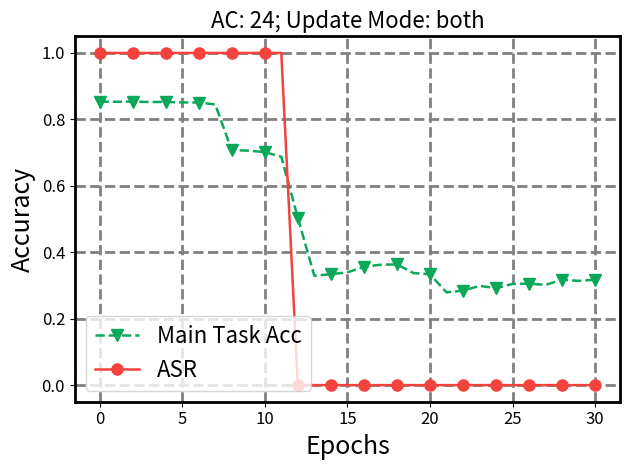

Source code (Python): (Note: this script raises an exception after producing the figure.)
import matplotlib.pyplot as plt
import numpy as np
import os

def get_data(ac=31, update_mode="both"):
    if ac == 31:
        if update_mode == "both":
            main_task_acc = [85.33, 85.30, 85.36, 85.23, 85.24, 85.11, 85.08, 84.49, 70.75, 70.59, 70.14, 68.75, 50.38, 32.92, 33.39, 33.95, 35.60, 36.25, 36.33, 33.75, 33.36, 27.93, 28.44, 29.88, 29.16, 30.47, 30.55, 30.18, 31.74, 31.38, 31.74]
            asr = [100.00, 100.00, 100.00, 100.00, 100.00, 100.00, 100.00, 100.00, 100.00, 100.00, 100.00, 100.00, 0.00, 0.00, 0.00, 0.00, 0.00, 0.00, 0.00, 0.00, 0.00, 0.00, 0.00, 0.00, 0.00, 0.00, 0.00, 0.00, 0.00, 0.00, 0.00]
        elif update_mode == "bottom_only":
            main_task_acc = [85.33, 85.28, 85.28, 85.31, 85.29, 85.38, 85.26, 85.11, 85.32, 85.29, 85.29, 85.30, 85.28, 85.32, 85.15, 85.30, 85.30, 85.33, 85.24, 85.21, 85.31, 85.26, 85.16, 85.19, 85.33, 85.32, 85.33, 85.34, 85.32, 85.34, 85.30]
            asr = [100.00, 100.00, 100.00, 100.00, 100.00, 100.00, 100.00, 100.00, 100.00, 100.00, 100.00, 100.00, 100.00, 100.00, 100.00, 100.00, 100.00, 100.00, 100.00, 100.00, 100.00, 100.00, 100.00, 100.00, 100.00, 100.00, 100.00, 100.00, 100.00, 100.00, 100.00]
        elif update_mode == "top_only_[1]":
            main_task_acc = [85.33, 85.33, 85.33, 85.31, 85.21, 85.39, 85.25, 85.12, 85.26, 85.13, 85.06, 84.91, 85.03, 84.66, 84.65, 84.59, 84.37, 84.42, 84.22, 84.04, 83.86, 83.64, 83.55, 83.12, 82.78, 82.28, 81.82, 81.04, 79.95, 78.63, 77.53]
            asr = [100.00, 100.00, 100.00, 100.00, 100.00, 100.00, 100.00, 100.00, 100.00, 100.00, 100.00, 100.00, 100.00, 100.00, 100.00, 100.00, 100.00, 100.00, 100.00, 100.00, 100.00, 100.00, 100.00, 100.00, 100.00, 100.00, 100.00, 100.00, 100.00, 100.00, 100.00]
        elif update_mode == "top_only_[2]":
            main_task_acc = [85.33, 85.31, 85.34, 85.26, 85.26, 85.24, 85.21, 85.17, 85.14, 85.20, 85.08, 84.94, 84.95, 84.77, 84.68, 84.61, 84.45, 84.42, 84.20, 84.31, 83.92, 83.79, 83.30, 82.93, 82.90, 82.53, 82.31, 81.49, 81.08, 80.19, 79.53]
            asr = [100.00, 100.00, 100.00, 100.00, 100.00, 100.00, 100.00, 100.00, 100.00, 100.00, 100.00, 100.00, 100.00, 100.00, 100.00, 100.00, 100.00, 100.00, 100.00, 100.00, 100.00, 100.00, 100.00, 100.00, 100.00, 100.00, 100.00, 100.00, 100.00, 100.00, 100.00]
        elif update_mode == "top_only_[3]":
            main_task_acc = [85.33, 85.32, 85.36, 85.32, 85.33, 85.26, 85.29, 85.21, 85.23, 85.16, 85.15, 84.94, 84.87, 84.48, 84.02, 82.84, 81.25, 78.27, 74.17, 68.36, 63.03, 57.27, 51.27, 45.97, 39.47, 35.05, 30.67, 28.53, 25.91, 24.67, 23.11]
            asr = [100.00, 100.00, 100.00, 100.00, 100.00, 100.00, 100.00, 100.00, 100.00, 100.00, 100.00, 100.00, 100.00, 100.00, 100.00, 100.00, 100.00, 100.00, 100.00, 100.00, 100.00, 100.00, 100.00, 100.00, 100.00, 100.00, 44.46, 0.00, 0.00, 0.00, 0.00]
        elif update_mode == "top_only_[4]":
            main_task_acc = [85.33, 85.24, 85.35, 85.26, 85.19, 85.40, 85.35, 85.24, 85.36, 85.29, 85.20, 85.17, 85.04, 85.31, 85.35, 85.35, 85.17, 85.40, 85.27, 85.26, 85.16, 85.13, 85.04, 85.03, 85.21, 85.07, 85.06, 84.87, 85.08, 84.84, 85.10]
            asr = [100.00, 100.00, 100.00, 100.00, 100.00, 100.00, 100.00, 100.00, 100.00, 100.00, 100.00, 100.00, 100.00, 100.00, 100.00, 100.00, 100.00, 100.00, 100.00, 100.00, 100.00, 100.00, 100.00, 100.00, 100.00, 100.00, 100.00, 100.00, 100.00, 100.00, 100.00]
        elif update_mode == "top_only_[1,2]":
            main_task_acc = [85.33, 85.38, 85.22, 85.28, 85.07, 85.02, 84.87, 84.71, 84.62, 84.78, 84.35, 84.07, 83.58, 83.40, 82.83, 82.01, 81.17, 79.93, 79.58, 78.41, 76.70, 75.02, 73.10, 71.03, 68.38, 66.60, 64.27, 61.69, 60.61, 58.22, 56.52]
            asr = [100.00, 100.00, 100.00, 100.00, 100.00, 100.00, 100.00, 100.00, 100.00, 100.00, 100.00, 100.00, 100.00, 100.00, 100.00, 100.00, 100.00, 100.00, 100.00, 100.00, 99.76, 82.69, 23.47, 2.48, 0.08, 0.00, 0.00, 0.00, 0.00, 0.00, 0.00]
        elif update_mode == "top_only_[1,2,3]":
            main_task_acc = [85.33, 85.43, 85.38, 85.16, 85.10, 85.09, 84.79, 84.38, 84.18, 83.96, 82.97, 82.59, 81.47, 79.84, 77.57, 75.54, 71.71, 68.86, 64.85, 58.72, 52.21, 47.62, 43.62, 39.34, 36.02, 30.66, 27.46, 22.25, 19.38, 18.10, 15.84]
            asr = [100.00, 100.00, 100.00, 100.00, 100.00, 100.00, 100.00, 100.00, 100.00, 100.00, 100.00, 100.00, 100.00, 100.00, 100.00, 100.00, 100.00, 100.00, 100.00, 88.33, 12.23, 1.53, 0.05, 0.00, 0.00, 0.00, 0.00, 0.00, 0.00, 0.00, 0.00]
        elif update_mode == "top_only_[1,2,3,4]":
            main_task_acc = [85.33, 85.22, 85.31, 85.18, 85.04, 85.08, 84.85, 84.59, 84.17, 84.03, 83.73, 83.01, 82.09, 80.79, 79.47, 76.88, 75.37, 71.57, 68.34, 62.18, 56.60, 52.67, 49.16, 45.41, 41.23, 37.05, 33.60, 30.67, 27.79, 24.63, 22.49]
            asr = [100.00, 100.00, 100.00, 100.00, 100.00, 100.00, 100.00, 100.00, 100.00, 100.00, 100.00, 100.00, 100.00, 100.00, 100.00, 100.00, 100.00, 100.00, 100.00, 99.15, 41.37, 1.71, 0.04, 0.00, 0.00, 0.00, 0.00, 0.00, 0.00, 0.00, 0.00]
        elif update_mode == "bottom_top_[1]":
            main_task_acc = [85.33, 85.35, 85.13, 85.25, 85.25, 85.29, 85.18, 85.26, 85.15, 85.14, 85.03, 84.85, 84.83, 84.71, 84.84, 84.56, 84.48, 84.35, 84.32, 84.08, 83.87, 83.75, 83.54, 83.24, 82.67, 82.53, 81.56, 80.42, 79.69, 78.35, 77.61]
            asr = [100.00, 100.00, 100.00, 100.00, 100.00, 100.00, 100.00, 100.00, 100.00, 100.00, 100.00, 100.00, 100.00, 100.00, 100.00, 100.00, 100.00, 100.00, 100.00, 100.00, 100.00, 100.00, 100.00, 100.00, 100.00, 100.00, 100.00, 100.00, 100.00, 100.00, 100.00]
        elif update_mode == "bottom_top_[2]":
            main_task_acc = [85.33, 85.26, 85.41, 85.42, 85.23, 85.18, 85.25, 85.15, 85.10, 85.21, 85.04, 84.87, 84.92, 84.95, 84.74, 84.53, 84.56, 84.56, 84.42, 84.14, 83.83, 83.52, 83.16, 82.91, 82.58, 82.52, 81.75, 81.34, 81.10, 80.35, 79.64]
            asr = [100.00, 100.00, 100.00, 100.00, 100.00, 100.00, 100.00, 100.00, 100.00, 100.00, 100.00, 100.00, 100.00, 100.00, 100.00, 100.00, 100.00, 100.00, 100.00, 100.00, 100.00, 100.00, 100.00, 100.00, 100.00, 100.00, 100.00, 100.00, 100.00, 100.00, 100.00]
        elif update_mode == "bottom_top_[3]":
            main_task_acc = [85.33, 85.31, 85.41, 85.21, 85.28, 85.21, 85.39, 85.21, 85.15, 85.13, 85.06, 84.98, 84.77, 84.56, 84.01, 82.69, 81.12, 78.34, 74.10, 68.50, 61.86, 56.30, 50.99, 45.56, 40.53, 35.09, 30.87, 28.07, 27.14, 24.31, 22.86]
            asr = [100.00, 100.00, 100.00, 100.00, 100.00, 100.00, 100.00, 100.00, 100.00, 100.00, 100.00, 100.00, 100.00, 100.00, 100.00, 100.00, 100.00, 100.00, 100.00, 100.00, 100.00, 100.00, 100.00, 100.00, 100.00, 100.00, 64.49, 0.00, 0.00, 0.00, 0.00]
        elif update_mode == "bottom_top_[4]":
            main_task_acc = [85.33, 85.46, 85.36, 85.33, 85.25, 85.36, 85.30, 85.28, 85.29, 85.30, 85.29, 85.30, 85.12, 85.29, 85.28, 85.23, 85.29, 85.19, 85.27, 85.23, 85.11, 85.06, 85.18, 85.15, 85.13, 85.19, 85.08, 85.15, 85.04, 84.97, 84.99]
            asr = [100.00, 100.00, 100.00, 100.00, 100.00, 100.00, 100.00, 100.00, 100.00, 100.00, 100.00, 100.00, 100.00, 100.00, 100.00, 100.00, 100.00, 100.00, 100.00, 100.00, 100.00, 100.00, 100.00, 100.00, 100.00, 100.00, 100.00, 100.00, 100.00, 100.00, 100.00]
        elif update_mode == "bottom_top_[1,2]":
            main_task_acc = [85.33, 85.39, 85.33, 85.25, 85.24, 85.10, 84.92, 84.84, 84.76, 84.39, 84.26, 83.95, 83.68, 82.99, 82.62, 81.98, 81.06, 80.44, 79.44, 78.08, 76.90, 74.83, 73.50, 71.17, 68.78, 66.56, 64.93, 63.13, 61.42, 59.44, 56.42]
            asr = [100.00, 100.00, 100.00, 100.00, 100.00, 100.00, 100.00, 100.00, 100.00, 100.00, 100.00, 100.00, 100.00, 100.00, 100.00, 100.00, 100.00, 100.00, 100.00, 100.00, 99.73, 67.76, 10.57, 0.85, 0.05, 0.00, 0.00, 0.00, 0.00, 0.00, 0.00]
        elif update_mode == "bottom_top_[1,2,3]":
            main_task_acc = [85.33, 85.28, 85.19, 85.23, 85.12, 85.07, 84.96, 84.69, 84.21, 84.07, 83.22, 82.50, 81.23, 79.94, 77.92, 75.30, 71.74, 69.37, 65.05, 58.19, 52.72, 47.13, 43.59, 39.15, 35.42, 30.89, 25.75, 22.43, 19.17, 17.02, 15.09]
            asr = [100.00, 100.00, 100.00, 100.00, 100.00, 100.00, 100.00, 100.00, 100.00, 100.00, 100.00, 100.00, 100.00, 100.00, 100.00, 100.00, 100.00, 100.00, 100.00, 100.00, 97.40, 51.98, 4.26, 0.03, 0.00, 0.00, 0.00, 0.00, 0.00, 0.00, 0.00]
        else:
            raise ValueError
    elif ac == 28:
        if update_mode == "both":
            main_task_acc = [84.60, 84.47, 84.49, 84.50, 84.41, 84.47, 84.39, 84.16, 84.08, 83.82, 83.36, 83.01, 82.53, 81.66, 80.46, 79.15, 77.44, 74.56, 71.23, 67.99, 64.82, 61.91, 59.54, 56.85, 55.77, 54.13, 52.51, 52.09, 50.28, 48.23, 48.14]
            asr = [100.00, 100.00, 100.00, 100.00, 100.00, 100.00, 100.00, 100.00, 100.00, 100.00, 100.00, 100.00, 100.00, 100.00, 100.00, 100.00, 100.00, 100.00, 100.00, 100.00, 100.00, 100.00, 100.00, 100.00, 100.00, 100.00, 100.00, 100.00, 100.00, 100.00, 100.00]
        elif update_mode == "bottom_only":
            main_task_acc = [84.60, 84.59, 84.57, 84.57, 84.52, 84.49, 84.47, 84.50, 84.57, 84.58, 84.51, 84.51, 84.60, 84.50, 84.51, 84.58, 84.58, 84.54, 84.37, 84.51, 84.61, 84.56, 84.54, 84.57, 84.58, 84.55, 84.51, 84.48, 84.48, 84.43, 84.46]
            asr = [100.00, 100.00, 100.00, 100.00, 100.00, 100.00, 100.00, 100.00, 100.00, 100.00, 100.00, 100.00, 100.00, 100.00, 100.00, 100.00, 100.00, 100.00, 100.00, 100.00, 100.00, 100.00, 100.00, 100.00, 100.00, 100.00, 100.00, 100.00, 100.00, 100.00, 100.00]
        elif update_mode == "top_only_[1]":
            main_task_acc = [84.60, 84.64, 84.56, 84.56, 84.44, 84.46, 84.50, 84.51, 84.43, 84.42, 84.27, 84.26, 84.18, 84.15, 84.15, 84.12, 83.95, 83.54, 83.28, 83.23, 82.75, 82.46, 81.69, 80.84, 79.94, 79.19, 78.84, 77.50, 76.44, 75.92, 75.54]
            asr = [100.00, 100.00, 100.00, 100.00, 100.00, 100.00, 100.00, 100.00, 100.00, 100.00, 100.00, 100.00, 100.00, 100.00, 100.00, 100.00, 100.00, 100.00, 100.00, 100.00, 100.00, 100.00, 100.00, 100.00, 100.00, 100.00, 100.00, 100.00, 100.00, 100.00, 100.00]
        elif update_mode == "top_only_[2]":
            main_task_acc = [84.60, 84.40, 84.57, 84.55, 84.52, 84.49, 84.44, 84.42, 84.49, 84.38, 84.39, 84.38, 84.28, 84.27, 84.20, 84.13, 83.83, 84.08, 83.78, 83.78, 83.50, 83.42, 83.15, 83.09, 82.79, 82.60, 82.35, 82.07, 81.29, 81.07, 80.34]
            asr = [100.00, 100.00, 100.00, 100.00, 100.00, 100.00, 100.00, 100.00, 100.00, 100.00, 100.00, 100.00, 100.00, 100.00, 100.00, 100.00, 100.00, 100.00, 100.00, 100.00, 100.00, 100.00, 100.00, 100.00, 100.00, 100.00, 100.00, 100.00, 100.00, 100.00, 100.00]
        elif update_mode == "top_only_[3]":
            main_task_acc = [84.60, 84.48, 84.48, 84.60, 84.54, 84.51, 84.54, 84.56, 84.44, 84.40, 84.48, 84.43, 84.40, 84.42, 84.24, 84.16, 84.22, 83.94, 83.66, 83.54, 82.57, 82.01, 80.64, 78.83, 76.31, 73.26, 70.35, 67.27, 64.32, 61.94, 59.41]
            asr = [100.00, 100.00, 100.00, 100.00, 100.00, 100.00, 100.00, 100.00, 100.00, 100.00, 100.00, 100.00, 100.00, 100.00, 100.00, 100.00, 100.00, 100.00, 100.00, 100.00, 100.00, 100.00, 100.00, 100.00, 100.00, 99.53, 0.15, 0.00, 0.00, 0.00, 0.00]
        elif update_mode == "top_only_[4]":
            main_task_acc = [84.60, 84.45, 84.55, 84.40, 84.63, 84.49, 84.53, 84.53, 84.52, 84.59, 84.57, 84.63, 84.49, 84.57, 84.53, 84.66, 84.56, 84.59, 84.58, 84.55, 84.46, 84.66, 84.54, 84.50, 84.45, 84.55, 84.54, 84.51, 84.55, 84.49, 84.57]
            asr = [100.00, 100.00, 100.00, 100.00, 100.00, 100.00, 100.00, 100.00, 100.00, 100.00, 100.00, 100.00, 100.00, 100.00, 100.00, 100.00, 100.00, 100.00, 100.00, 100.00, 100.00, 100.00, 100.00, 100.00, 100.00, 100.00, 100.00, 100.00, 100.00, 100.00, 100.00]
        elif update_mode == "top_only_[1,2]":
            main_task_acc = [84.60, 84.54, 84.65, 84.53, 84.43, 84.48, 84.44, 84.36, 84.28, 84.27, 84.06, 83.67, 83.58, 83.17, 82.76, 82.46, 81.74, 80.81, 80.16, 78.45, 77.51, 75.90, 74.34, 71.64, 70.96, 68.62, 66.25, 64.91, 62.27, 60.59, 59.36]
            asr = [100.00, 100.00, 100.00, 100.00, 100.00, 100.00, 100.00, 100.00, 100.00, 100.00, 100.00, 100.00, 100.00, 100.00, 100.00, 100.00, 100.00, 100.00, 100.00, 100.00, 100.00, 100.00, 100.00, 100.00, 100.00, 100.00, 100.00, 100.00, 100.00, 100.00, 99.99]
        elif update_mode == "top_only_[1,2,3]":
            main_task_acc = [84.60, 84.46, 84.46, 84.45, 84.52, 84.36, 84.19, 84.12, 83.88, 83.89, 83.46, 82.83, 82.50, 81.84, 80.77, 79.96, 77.41, 75.13, 71.78, 67.19, 65.00, 61.11, 58.49, 56.51, 54.50, 52.42, 50.91, 49.54, 48.39, 47.13, 45.67]
            asr = [100.00, 100.00, 100.00, 100.00, 100.00, 100.00, 100.00, 100.00, 100.00, 100.00, 100.00, 100.00, 100.00, 100.00, 100.00, 100.00, 100.00, 100.00, 100.00, 100.00, 100.00, 100.00, 100.00, 100.00, 100.00, 100.00, 100.00, 100.00, 100.00, 100.00, 100.00]
        elif update_mode == "top_only_[1,2,3,4]":
            main_task_acc = [84.60, 84.58, 84.64, 84.45, 84.56, 84.50, 84.42, 84.17, 84.15, 83.77, 83.41, 82.86, 82.37, 81.51, 80.27, 79.20, 77.05, 75.53, 71.43, 67.76, 65.24, 61.85, 58.39, 57.49, 56.11, 53.56, 52.70, 51.35, 50.07, 48.27, 47.31]
            asr = [100.00, 100.00, 100.00, 100.00, 100.00, 100.00, 100.00, 100.00, 100.00, 100.00, 100.00, 100.00, 100.00, 100.00, 100.00, 100.00, 100.00, 100.00, 100.00, 100.00, 100.00, 100.00, 100.00, 100.00, 100.00, 100.00, 100.00, 100.00, 100.00, 100.00, 100.00]
        elif update_mode == "bottom_top_[1]":
            main_task_acc = [84.60, 84.42, 84.58, 84.54, 84.44, 84.52, 84.38, 84.33, 84.46, 84.38, 84.47, 84.29, 84.48, 84.17, 84.08, 84.04, 83.90, 83.62, 83.42, 82.73, 82.44, 81.94, 81.22, 80.73, 80.41, 78.97, 78.20, 77.27, 76.96, 75.79, 74.83]
            asr = [100.00, 100.00, 100.00, 100.00, 100.00, 100.00, 100.00, 100.00, 100.00, 100.00, 100.00, 100.00, 100.00, 100.00, 100.00, 100.00, 100.00, 100.00, 100.00, 100.00, 100.00, 100.00, 100.00, 100.00, 100.00, 100.00, 100.00, 100.00, 100.00, 100.00, 100.00]
        elif update_mode == "bottom_top_[2]":
            main_task_acc = [84.60, 84.50, 84.55, 84.52, 84.57, 84.43, 84.50, 84.44, 84.36, 84.31, 84.34, 84.27, 84.33, 84.32, 84.31, 84.14, 84.04, 84.00, 83.91, 83.65, 83.52, 83.60, 83.25, 83.19, 82.95, 82.67, 82.40, 82.26, 81.72, 81.24, 80.61]
            asr = [100.00, 100.00, 100.00, 100.00, 100.00, 100.00, 100.00, 100.00, 100.00, 100.00, 100.00, 100.00, 100.00, 100.00, 100.00, 100.00, 100.00, 100.00, 100.00, 100.00, 100.00, 100.00, 100.00, 100.00, 100.00, 100.00, 100.00, 100.00, 100.00, 100.00, 100.00]
        elif update_mode == "bottom_top_[3]":
            main_task_acc = [84.60, 84.49, 84.52, 84.57, 84.58, 84.44, 84.51, 84.49, 84.38, 84.51, 84.52, 84.41, 84.42, 84.40, 84.31, 84.25, 84.15, 84.02, 83.78, 83.31, 82.72, 81.85, 80.59, 78.68, 76.38, 73.07, 70.11, 66.98, 64.14, 61.88, 59.59]
            asr = [100.00, 100.00, 100.00, 100.00, 100.00, 100.00 , 100.00, 100.00, 100.00, 100.00, 100.00, 100.00, 100.00, 100.00, 100.00, 100.00, 100.00, 100.00, 100.00, 100.00, 100.00, 100.00, 100.00, 100.00, 100.00, 99.80, 0.02, 0.00, 0.00, 0.00, 0.00]
        elif update_mode == "bottom_top_[4]":
            main_task_acc = [84.60, 84.47, 84.52, 84.56, 84.56, 84.62, 84.48, 84.60, 84.52, 84.52, 84.55, 84.47, 84.47, 84.49, 84.62, 84.46, 84.55, 84.62, 84.43, 84.58, 84.46, 84.54, 84.48, 84.42, 84.46, 84.46, 84.45, 84.49, 84.33, 84.58, 84.56]
            asr = [100.00, 100.00, 100.00, 100.00, 100.00, 100.00, 100.00, 100.00, 100.00, 100.00, 100.00, 100.00, 100.00, 100.00, 100.00, 100.00, 100.00, 100.00, 100.00, 100.00, 100.00, 100.00, 100.00, 100.00, 100.00, 100.00, 100.00, 100.00, 100.00, 100.00, 100.00]
        elif update_mode == "bottom_top_[1,2]":
            main_task_acc = [84.60, 84.51, 84.57, 84.43, 84.50, 84.44, 84.39, 84.35, 84.25, 84.07, 83.93, 83.76, 83.42, 83.37, 82.88, 82.34, 81.45, 80.63, 79.96, 79.28, 77.22, 76.25, 74.75, 72.31, 69.89, 68.11, 66.37, 64.62, 62.84, 60.91, 58.79]
            asr = [100.00, 100.00, 100.00, 100.00, 100.00, 100.00, 100.00, 100.00, 100.00, 100.00, 100.00, 100.00, 100.00, 100.00, 100.00, 100.00, 100.00, 100.00, 100.00, 100.00, 100.00, 100.00, 100.00, 100.00, 100.00, 100.00, 100.00, 100.00, 100.00, 100.00, 100.00]
        elif update_mode == "bottom_top_[1,2,3]":
            main_task_acc = [84.60, 84.48, 84.55, 84.55, 84.33, 84.50, 84.34, 84.18, 84.01, 83.80, 83.59, 83.21, 82.34, 81.70, 81.01, 79.23, 77.19, 74.56, 71.87, 67.31, 64.24, 61.28, 57.45, 55.40, 53.57, 51.94, 50.30, 49.12, 47.65, 46.80, 45.36]
            asr = [100.00, 100.00, 100.00, 100.00, 100.00, 100.00, 100.00, 100.00, 100.00, 100.00, 100.00, 100.00, 100.00, 100.00, 100.00, 100.00, 100.00, 100.00, 100.00, 100.00, 100.00, 100.00, 100.00, 100.00, 100.00, 100.00, 100.00, 100.00, 100.00, 100.00, 100.00]
        else:
            raise ValueError
    elif ac == 24:
        if update_mode == "both":
            main_task_acc = [83.35, 83.18, 83.16, 83.05, 83.02, 82.90, 82.70, 82.48, 82.13, 81.97, 81.61, 81.10, 80.29, 79.03, 77.60, 75.92, 73.90, 71.49, 68.68, 65.72, 63.14, 60.45, 56.95, 55.31, 52.51, 50.74, 49.15, 47.19, 45.81, 44.38, 43.30]
            asr = [100.00, 100.00, 100.00, 100.00, 100.00, 100.00, 100.00, 100.00, 100.00, 100.00, 100.00, 100.00, 100.00, 100.00, 100.00, 100.00, 100.00, 100.00, 100.00, 100.00, 100.00, 100.00, 100.00, 100.00, 100.00, 100.00, 100.00, 100.00, 100.00, 100.00, 100.00]
        elif update_mode == "bottom_only":
            main_task_acc = [83.35, 83.14, 83.28, 83.35, 83.27, 83.34, 83.18, 83.24, 83.39, 83.20, 83.25, 83.31, 83.37, 83.11, 83.23, 83.32, 83.33, 83.25, 83.32, 83.26, 83.39, 83.24, 83.12, 83.11, 83.22, 83.24, 83.36, 83.37, 83.11, 83.33, 83.17]
            asr = [100.00, 100.00, 100.00, 100.00, 100.00, 100.00, 100.00, 100.00, 100.00, 100.00, 100.00, 100.00, 100.00, 100.00, 100.00, 100.00, 100.00, 100.00, 100.00, 100.00, 100.00, 100.00, 100.00, 100.00, 100.00, 100.00, 100.00, 100.00, 100.00, 100.00, 100.00]
        elif update_mode == "top_only_[1]":
            main_task_acc = [83.35, 83.23, 83.32, 83.33, 83.10, 83.20, 83.16, 83.08, 83.10, 83.09, 83.03, 82.99, 82.98, 82.74, 82.78, 82.59, 82.45, 82.46, 82.13, 81.94, 81.73, 81.42, 81.17, 80.75, 80.39, 79.89, 79.33, 78.52, 77.66, 76.71, 76.22]
            asr = [100.00, 100.00, 100.00, 100.00, 100.00, 100.00, 100.00, 100.00, 100.00, 100.00, 100.00, 100.00, 100.00, 100.00, 100.00, 100.00, 100.00, 100.00, 100.00, 100.00, 100.00, 100.00, 100.00, 100.00, 100.00, 100.00, 100.00, 100.00, 100.00, 100.00, 100.00]
        elif update_mode == "top_only_[2]":
            main_task_acc = [83.35, 83.15, 83.17, 83.12, 83.12, 83.03, 83.20, 83.03, 83.12, 83.06, 82.85, 82.90, 82.73, 82.71, 82.69, 82.47, 82.32, 82.33, 81.89, 81.81, 81.73, 81.40, 81.21, 81.04, 80.65, 80.25, 79.62, 79.16, 78.40, 77.54, 76.97]
            asr = [100.00, 100.00, 100.00, 100.00, 100.00, 100.00, 100.00, 100.00, 100.00, 100.00, 100.00, 100.00, 100.00, 100.00, 100.00, 100.00, 100.00, 100.00, 100.00, 100.00, 100.00, 100.00, 100.00, 100.00, 100.00, 100.00, 100.00, 100.00, 100.00, 100.00, 100.00]
        elif update_mode == "top_only_[3]":
            main_task_acc = [83.35, 83.27, 83.19, 83.45, 83.40, 83.18, 83.11, 83.23, 83.19, 83.10, 83.04, 82.86, 82.78, 82.52, 82.42, 82.30, 81.81, 81.44, 80.91, 79.80, 78.61, 76.25, 73.70, 69.98, 67.03, 63.18, 60.08, 57.01, 53.86, 51.55, 49.55]
            asr = [100.00, 100.00, 100.00, 100.00, 100.00, 100.00, 100.00, 100.00, 100.00, 100.00, 100.00, 100.00, 100.00, 100.00, 100.00, 100.00, 100.00, 100.00, 100.00, 100.00, 100.00, 100.00, 100.00, 100.00, 100.00, 100.00, 100.00, 100.00, 100.00, 100.00, 100.00]
        elif update_mode == "top_only_[4]":
            main_task_acc = [83.35, 83.29, 83.33, 83.19, 83.30, 83.42, 83.45, 83.25, 83.32, 83.39, 83.27, 83.30, 83.38, 83.32, 83.31, 83.28, 83.30, 83.37, 83.30, 83.31, 83.39, 83.22, 83.39, 83.33, 83.21, 83.32, 83.13, 83.18, 83.15, 83.20, 83.15]
            asr = [100.00, 100.00, 100.00, 100.00, 100.00, 100.00, 100.00, 100.00, 100.00, 100.00, 100.00, 100.00, 100.00, 100.00, 100.00, 100.00, 100.00, 100.00, 100.00, 100.00, 100.00, 100.00, 100.00, 100.00, 100.00, 100.00, 100.00, 100.00, 100.00, 100.00, 100.00]
        elif update_mode == "top_only_[1,2]":
            main_task_acc = [83.35, 83.20, 83.22, 83.16, 83.09, 83.07, 82.91, 82.82, 82.77, 82.61, 82.46, 82.01, 81.64, 81.15, 80.72, 80.41, 79.52, 78.52, 77.75, 76.25, 73.95, 72.29, 70.34, 68.04, 65.65, 64.55, 62.28, 59.58, 57.67, 55.11, 53.36]
            asr = [100.00, 100.00, 100.00, 100.00, 100.00, 100.00, 100.00, 100.00, 100.00, 100.00, 100.00, 100.00, 100.00, 100.00, 100.00, 100.00, 100.00, 100.00, 100.00, 100.00, 100.00, 100.00, 100.00, 100.00, 100.00, 100.00, 100.00, 100.00, 100.00, 100.00, 100.00]
        elif update_mode == "top_only_[1,2,3]":
            main_task_acc = [83.35, 83.13, 83.11, 83.18, 82.99, 82.96, 82.63, 82.41, 82.09, 81.92, 81.22, 80.59, 79.49, 78.05, 76.27, 73.94, 71.68, 69.56, 65.67, 62.74, 59.57, 55.91, 53.21, 50.63, 47.85, 45.68, 43.59, 41.65, 38.69, 37.85, 36.07]
            asr = [100.00, 100.00, 100.00, 100.00, 100.00, 100.00, 100.00, 100.00, 100.00, 100.00, 100.00, 100.00, 100.00, 100.00, 100.00, 100.00, 100.00, 100.00, 100.00, 100.00, 100.00, 100.00, 100.00, 100.00, 100.00, 100.00, 100.00, 100.00, 100.00, 100.00, 100.00]
        elif update_mode == "top_only_[1,2,3,4]":
            main_task_acc = [83.35, 83.24, 83.29, 82.99, 83.06, 82.79, 82.72, 82.49, 82.27, 81.72, 81.45, 80.71, 80.20, 78.88, 77.45, 76.21, 73.64, 71.17, 68.89, 65.49, 63.12, 60.33, 57.71, 55.42, 52.27, 50.71, 48.53, 46.51, 45.05, 44.26, 42.04]
            asr = [100.00, 100.00, 100.00, 100.00, 100.00, 100.00, 100.00, 100.00, 100.00, 100.00, 100.00, 100.00, 100.00, 100.00, 100.00, 100.00, 100.00, 100.00, 100.00, 100.00, 100.00, 100.00, 100.00, 100.00, 100.00, 100.00, 100.00, 100.00, 100.00, 100.00, 100.00]
        elif update_mode == "bottom_top_[1]":
            main_task_acc = [83.35, 83.06, 83.36, 83.26, 83.31, 83.30, 83.17, 83.08, 83.08, 83.02, 83.04, 83.00, 83.00, 82.83, 82.83, 82.51, 82.44, 82.36, 82.18, 81.96, 81.87, 81.43, 81.14, 80.71, 80.42, 79.69, 79.08, 78.48, 77.67, 76.31, 75.85]
            asr = [100.00, 100.00, 100.00, 100.00, 100.00, 100.00, 100.00, 100.00, 100.00, 100.00, 100.00, 100.00, 100.00, 100.00, 100.00, 100.00, 100.00, 100.00, 100.00, 100.00, 100.00, 100.00, 100.00, 100.00, 100.00, 100.00, 100.00, 100.00, 100.00, 100.00, 100.00]
        elif update_mode == "bottom_top_[2]":
            main_task_acc = [83.35, 83.25, 83.22, 83.07, 83.16, 83.06, 83.21, 83.09, 82.99, 82.97, 82.95, 82.90, 82.75, 82.77, 82.61, 82.40, 82.23, 82.06, 82.04, 81.97, 81.69, 81.44, 81.22, 80.84, 80.52, 79.93, 79.62, 79.17, 78.20, 77.19, 76.52]
            asr = [100.00, 100.00, 100.00, 100.00, 100.00, 100.00, 100.00, 100.00, 100.00, 100.00, 100.00, 100.00, 100.00, 100.00, 100.00, 100.00, 100.00, 100.00, 100.00, 100.00, 100.00, 100.00, 100.00, 100.00, 100.00, 100.00, 100.00, 100.00, 100.00, 100.00, 100.00]
        elif update_mode == "bottom_top_[3]":
            main_task_acc = [83.35, 83.24, 83.28, 83.19, 83.22, 83.15, 83.23, 83.06, 83.09, 83.19, 83.07, 82.84, 82.85, 82.73, 82.42, 82.18, 81.67, 81.41, 80.83, 80.13, 78.75, 77.05, 74.42, 70.93, 66.94, 63.80, 60.63, 57.30, 53.98, 51.40, 49.57]
            asr = [100.00, 100.00, 100.00, 100.00, 100.00, 100.00, 100.00, 100.00, 100.00, 100.00, 100.00, 100.00, 100.00, 100.00, 100.00, 100.00, 100.00, 100.00, 100.00, 100.00, 100.00, 100.00, 100.00, 100.00, 100.00, 100.00, 100.00, 100.00, 100.00, 100.00, 100.00]
        elif update_mode == "bottom_top_[4]":
            main_task_acc = [83.35, 83.26, 83.30, 83.27, 83.41, 83.33, 83.34, 83.28, 83.37, 83.45, 83.39, 83.24, 83.38, 83.39, 83.30, 83.32, 83.34, 83.27, 83.36, 83.23, 83.30, 83.24, 83.16, 83.28, 83.12, 83.16, 83.24, 83.28, 83.28, 83.06, 83.17]
            asr = [100.00, 100.00, 100.00, 100.00, 100.00, 100.00, 100.00, 100.00, 100.00, 100.00, 100.00, 100.00, 100.00, 100.00, 100.00, 100.00, 100.00, 100.00, 100.00, 100.00, 100.00, 100.00, 100.00, 100.00, 100.00, 100.00, 100.00, 100.00, 100.00, 100.00, 100.00]
        elif update_mode == "bottom_top_[1,2]":
            main_task_acc = [83.35, 83.34, 83.31, 83.20, 83.10, 83.11, 83.02, 82.93, 82.74, 82.47, 82.14, 82.04, 81.52, 81.28, 80.66, 80.24, 79.29, 78.45, 77.18, 75.98, 73.95, 72.35, 69.89, 67.84, 66.34, 64.54, 62.32, 59.90, 57.91, 55.59, 53.70]
            asr = [100.00, 100.00, 100.00, 100.00, 100.00, 100.00, 100.00, 100.00, 100.00, 100.00, 100.00, 100.00, 100.00, 100.00, 100.00, 100.00, 100.00, 100.00, 100.00, 100.00, 100.00, 100.00, 100.00, 100.00, 100.00, 100.00, 100.00, 100.00, 100.00, 100.00, 100.00]
        elif update_mode == "bottom_top_[1,2,3]":
            main_task_acc = [83.35, 83.36, 83.12, 83.09, 83.10, 82.77, 82.53, 82.49, 81.99, 81.57, 80.98, 80.60, 79.84, 78.36, 76.46, 74.81, 71.68, 68.97, 65.22, 62.12, 58.64, 55.69, 53.21, 49.98, 47.11, 44.76, 42.52, 41.57, 39.03, 37.88, 35.91]
            asr = [100.00, 100.00, 100.00, 100.00, 100.00, 100.00, 100.00, 100.00, 100.00, 100.00, 100.00, 100.00, 100.00, 100.00, 100.00, 100.00, 100.00, 100.00, 100.00, 100.00, 100.00, 100.00, 100.00, 100.00, 100.00, 100.00, 100.00, 100.00, 100.00, 100.00, 100.00]
        else:
            raise ValueError
    else:
        raise ValueError
    
    return main_task_acc, asr


def plot_acc(main_task_acc, asr, attack_features=31, update_mode="both",
             save_dir="../", pic_type = "png"):
    # 样式参数设置
    linewidth = 1.8
    labelsize = 18
    bwith = 2
    lwith = 2
    markevery=2
    markersize = 8
    ticksize = 12
    x_ticks_gap=5
    legendsize = 16
    legend_loc = "lower left" # upper right, lower right, lower left

    # 创建图形
    fig, ax = plt.subplots(1, 1)# figsize=(16, 9)
   
    # 设置轴的样式
    for spine in ax.spines.values():
        spine.set_linewidth(bwith)
    ax.grid(which="major", ls="--", lw=lwith, c="gray")

    # 颜色映射
    # marker 类型: o: 圆形, *: 五角星, v: 三角形, s: 正方形
    # google 配色: #f4433c 红色, #ffbc32 黄色, #0aa858 绿色, #2d85f0 蓝色
    colors = ['#0aa858', '#f4433c', '#2d85f0', '#ffbc32']
    markers = ['v', 'o', 's', '*']
    
    epochs = list(range(len(main_task_acc)))
    main_task_acc = [acc/100 for acc in main_task_acc]
    asr = [acc/100 for acc in asr]
    
    # 绘制主任务准确率
    ax.plot(
        epochs,
        main_task_acc,
        label=f'Main Task Acc',
        ls="--",
        linewidth=linewidth,
        c=colors[0],
        marker=markers[0],
        markersize=markersize,
        markevery=markevery,
    )
    # 绘制ASR
    ax.plot(
        epochs,
        asr,
        label=f'ASR',
        ls="-",
        linewidth=linewidth,
        c=colors[1],
        marker=markers[1],
        markersize=markersize,
        markevery=markevery,
    )
    
    # 设置x轴
    x_ticks = list(range(0, len(epochs) + 1, x_ticks_gap))
    ax.set_xticks(x_ticks)
    ax.set_xticklabels([f"{x}" for x in x_ticks], fontsize=ticksize)

    # 设置y轴
    ax.set_ylim(-0.05, 1.05)
    y_ticks = np.arange(0, 1.05, 0.2)
    ax.set_yticks(y_ticks)
    ax.set_yticklabels([f"{y:.1f}" for y in y_ticks], fontsize=ticksize)

    # 设置标签和标题
    ax.set_xlabel("Epochs", fontsize=labelsize)
    ax.set_ylabel("Accuracy", fontsize=labelsize)
    
    # 添加Attack Method和Update Mode信息
    # title = f"Attack Method: TECB; Update Mode: bottom_only; Attack Feaure: {attack_features}"
    title = f"AC: {attack_features}; Update Mode: {update_mode}"
    plt.title(title, fontsize=labelsize-2)
    
    ax.legend(fontsize=legendsize, loc=legend_loc,)

    plt.tight_layout()
    save_fig = os.path.join(save_dir, f"{update_mode}.{pic_type}")
    print(save_fig)
    plt.savefig(save_fig, bbox_inches='tight')
    plt.close()
    

if __name__ == "__main__":
    acs = [24, 28]
    update_modes = [
        "both",
        "bottom_only",
        "top_only_[1]",
        "top_only_[2]",
        "top_only_[3]",
        "top_only_[4]",
        "top_only_[1,2]",
        "top_only_[1,2,3]",
        "top_only_[1,2,3,4]",
        "bottom_top_[1]",
        "bottom_top_[2]",
        "bottom_top_[3]",
        "bottom_top_[4]",
        "bottom_top_[1,2]",
        "bottom_top_[1,2,3]",
    ]
    for ac in acs:
        for update_mode in update_modes:
            main_task_acc, asr = get_data(update_mode=update_mode)
            plot_acc(main_task_acc, asr, attack_features=ac, update_mode=update_mode, save_dir=f"../../results/pretest/permuted_training/test_top_layer/AC_{ac}", pic_type = "png")
